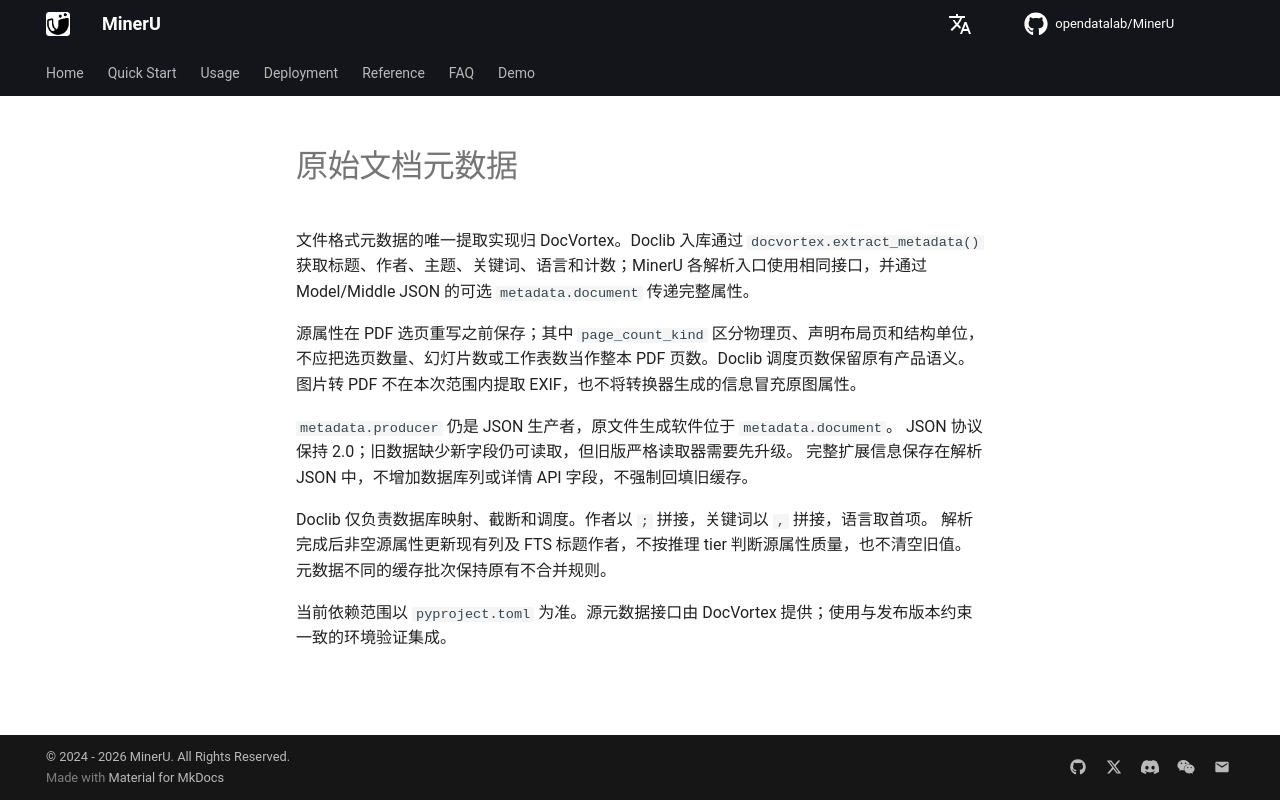

repository: opendatalab/MinerU · page: next/metadata/index.html · generator: mkdocs

# 原始文档元数据

文件格式元数据的唯一提取实现归 DocVortex。Doclib 入库通过 `docvortex.extract_metadata()`
获取标题、作者、主题、关键词、语言和计数；MinerU 各解析入口使用相同接口，并通过
Model/Middle JSON 的可选 `metadata.document` 传递完整属性。

源属性在 PDF 选页重写之前保存；其中 `page_count_kind` 区分物理页、声明布局页和结构单位，
不应把选页数量、幻灯片数或工作表数当作整本 PDF 页数。Doclib 调度页数保留原有产品语义。
图片转 PDF 不在本次范围内提取 EXIF，也不将转换器生成的信息冒充原图属性。

`metadata.producer` 仍是 JSON 生产者，原文件生成软件位于 `metadata.document`。
JSON 协议保持 2.0；旧数据缺少新字段仍可读取，但旧版严格读取器需要先升级。
完整扩展信息保存在解析 JSON 中，不增加数据库列或详情 API 字段，不强制回填旧缓存。

Doclib 仅负责数据库映射、截断和调度。作者以 `; ` 拼接，关键词以 `, ` 拼接，语言取首项。
解析完成后非空源属性更新现有列及 FTS 标题作者，不按推理 tier 判断源属性质量，也不清空旧值。
元数据不同的缓存批次保持原有不合并规则。

当前依赖范围以 `pyproject.toml` 为准。源元数据接口由 DocVortex 提供；使用与发布版本约束一致的环境验证集成。
